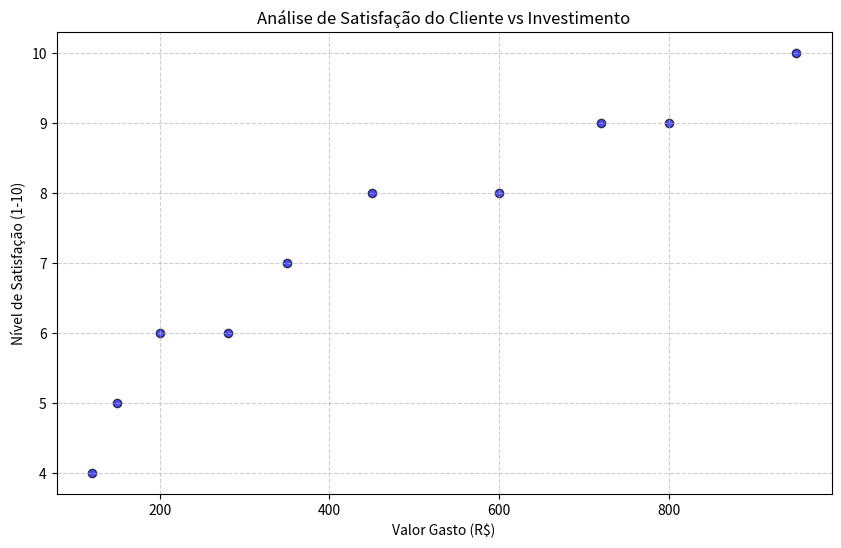

This figure's Python source:
import pandas as pd
import matplotlib.pyplot as plt

# 1. Criação do Dataset Fictício (Simulando o CSV)
data = {
    'id_transacao': [101, 102, 103, 104, 105, 106, 107, 108, 109, 110],
    'valor': [150, 450, 200, 800, 350, 120, 950, 600, 280, 720],
    'satisfacao': [5, 8, 6, 9, 7, 4, 10, 8, 6, 9]
}

# Converte o dicionário em um DataFrame do Pandas
df = pd.DataFrame(data)

# 2. Exploração de Dados
print("--- Primeiras 5 linhas do Dataset ---")
print(df.head())

print("\n--- Estatísticas Descritivas ---")
print(df.describe())

# 3. Visualização
plt.figure(figsize=(10, 6))
plt.scatter(df['valor'], df['satisfacao'], color='blue', edgecolors='black', alpha=0.7)

# Personalização do Gráfico
plt.title('Análise de Satisfação do Cliente vs Investimento')
plt.xlabel('Valor Gasto (R$)')
plt.ylabel('Nível de Satisfação (1-10)')
plt.grid(True, linestyle='--', alpha=0.6)

# Exibição
print("\n Gerando gráfico... Feche a janela da imagem para encerrar o script.")
plt.show()